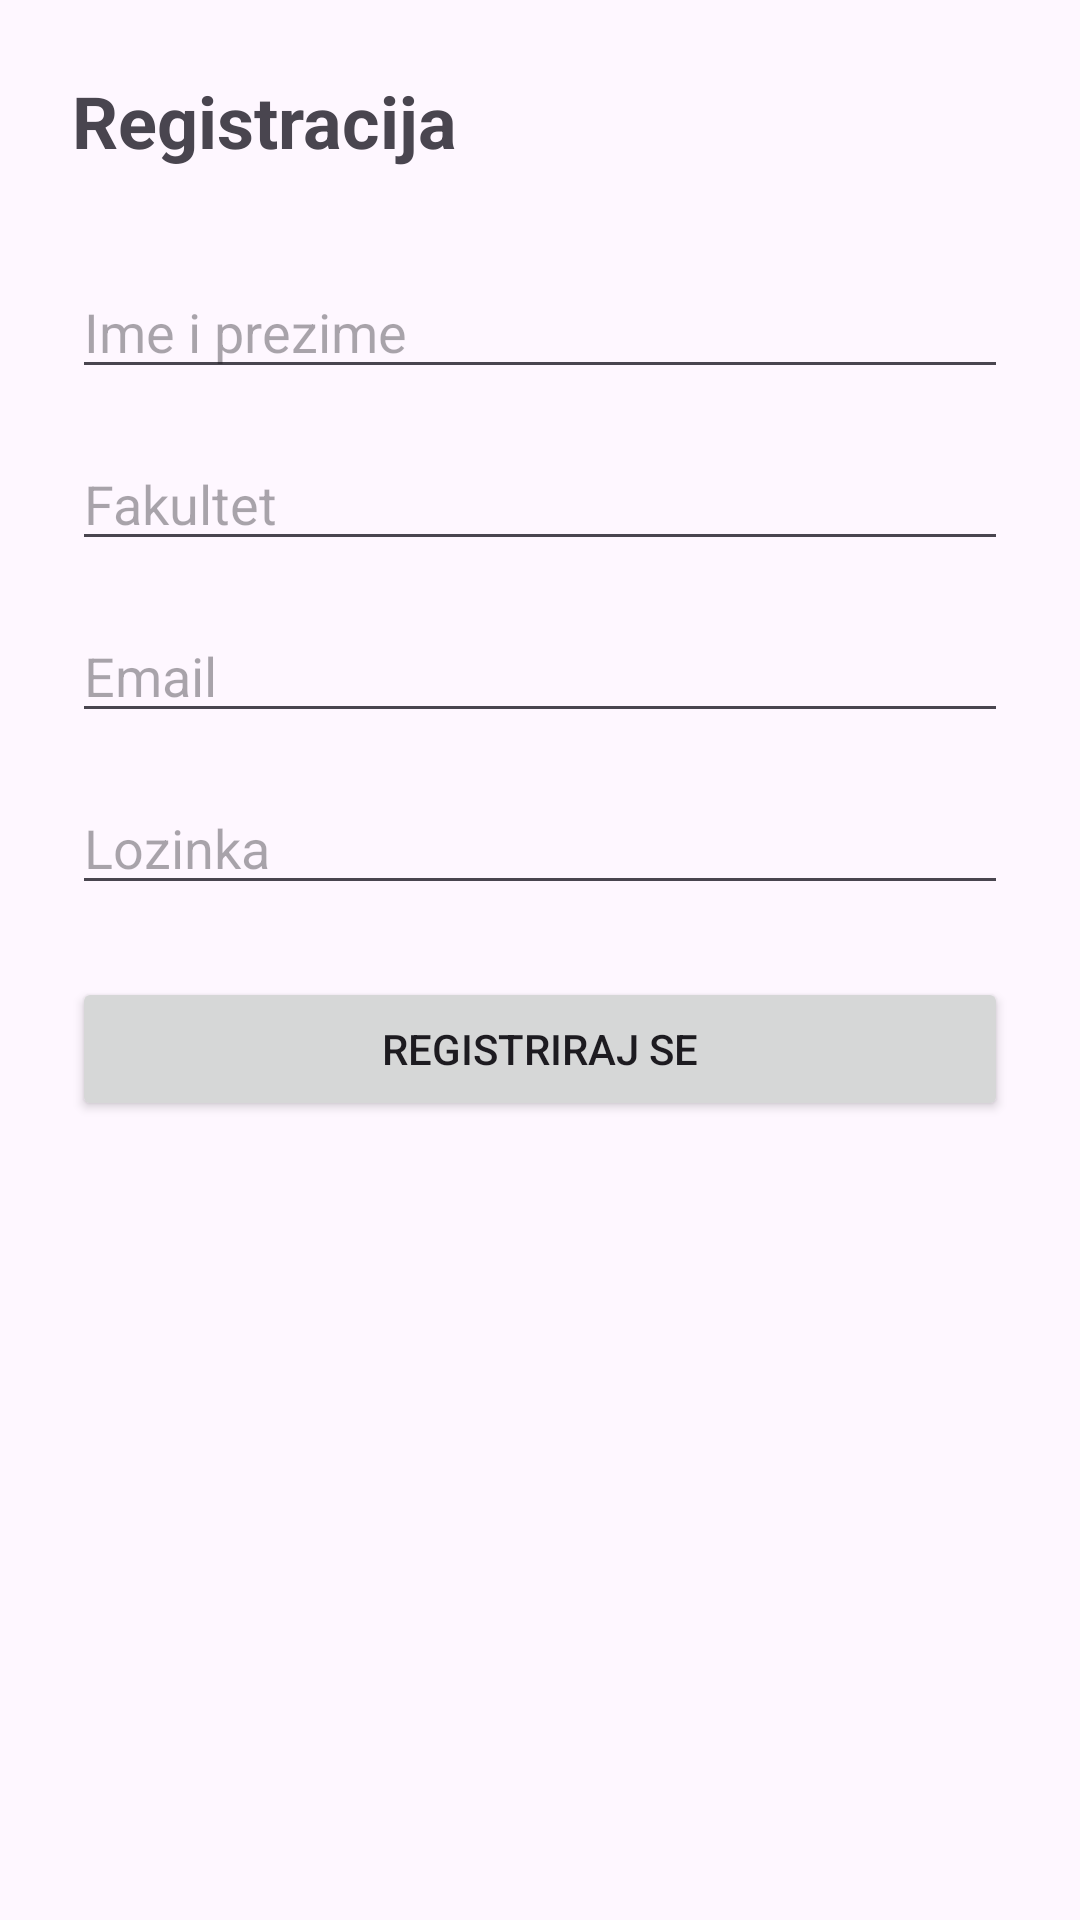

Reconstruct the res/layout file that produces this screen, plus the resources it refers to.
<!-- AndroidManifest.xml: application theme Theme.StudentskiMarketplace -->
<!-- res/layout/activity_main.xml -->
<?xml version="1.0" encoding="utf-8"?>
<androidx.constraintlayout.widget.ConstraintLayout xmlns:android="http://schemas.android.com/apk/res/android"
    xmlns:app="http://schemas.android.com/apk/res-auto"
    xmlns:tools="http://schemas.android.com/tools"
    android:id="@+id/main"
    android:layout_width="match_parent"
    android:layout_height="match_parent"
    android:padding="24dp"
    tools:context=".RegisterActivity">

    <TextView
        android:id="@+id/titleText"
        android:layout_width="wrap_content"
        android:layout_height="wrap_content"
        android:text="Registracija"
        android:textSize="24sp"
        android:textStyle="bold"
        app:layout_constraintTop_toTopOf="parent"
        app:layout_constraintStart_toStartOf="parent"
        app:layout_constraintBottom_toTopOf="@+id/nameField"
        app:layout_constraintVertical_chainStyle="packed" />

    <EditText
        android:id="@+id/nameField"
        android:layout_width="0dp"
        android:layout_height="wrap_content"
        android:layout_marginTop="32dp"
        android:hint="Ime i prezime"
        android:inputType="textPersonName"
        app:layout_constraintEnd_toEndOf="parent"
        app:layout_constraintStart_toStartOf="parent"
        app:layout_constraintTop_toBottomOf="@+id/titleText" />

    <EditText
        android:id="@+id/facultyField"
        android:layout_width="0dp"
        android:layout_height="wrap_content"
        android:layout_marginTop="16dp"
        android:hint="Fakultet"
        android:inputType="text"
        app:layout_constraintEnd_toEndOf="parent"
        app:layout_constraintStart_toStartOf="parent"
        app:layout_constraintTop_toBottomOf="@+id/nameField" />

    <EditText
        android:id="@+id/emailField"
        android:layout_width="0dp"
        android:layout_height="wrap_content"
        android:layout_marginTop="16dp"
        android:hint="Email"
        android:inputType="textEmailAddress"
        app:layout_constraintEnd_toEndOf="parent"
        app:layout_constraintStart_toStartOf="parent"
        app:layout_constraintTop_toBottomOf="@+id/facultyField" />

    <EditText
        android:id="@+id/passField"
        android:layout_width="0dp"
        android:layout_height="wrap_content"
        android:layout_marginTop="16dp"
        android:hint="Lozinka"
        android:inputType="textPassword"
        app:layout_constraintEnd_toEndOf="parent"
        app:layout_constraintStart_toStartOf="parent"
        app:layout_constraintTop_toBottomOf="@+id/emailField" />

    <Button
        android:id="@+id/btnRegister"
        android:layout_width="0dp"
        android:layout_height="wrap_content"
        android:layout_marginTop="24dp"
        android:text="Registriraj se"
        app:layout_constraintEnd_toEndOf="parent"
        app:layout_constraintStart_toStartOf="parent"
        app:layout_constraintTop_toBottomOf="@+id/passField" />

</androidx.constraintlayout.widget.ConstraintLayout>
<!-- resources referenced by this layout -->
<resources>
  <style name="Theme.StudentskiMarketplace" parent="Base.Theme.StudentskiMarketplace" />
  <style name="Base.Theme.StudentskiMarketplace" parent="Theme.Material3.DayNight.NoActionBar">
          
          
      </style>
</resources>
